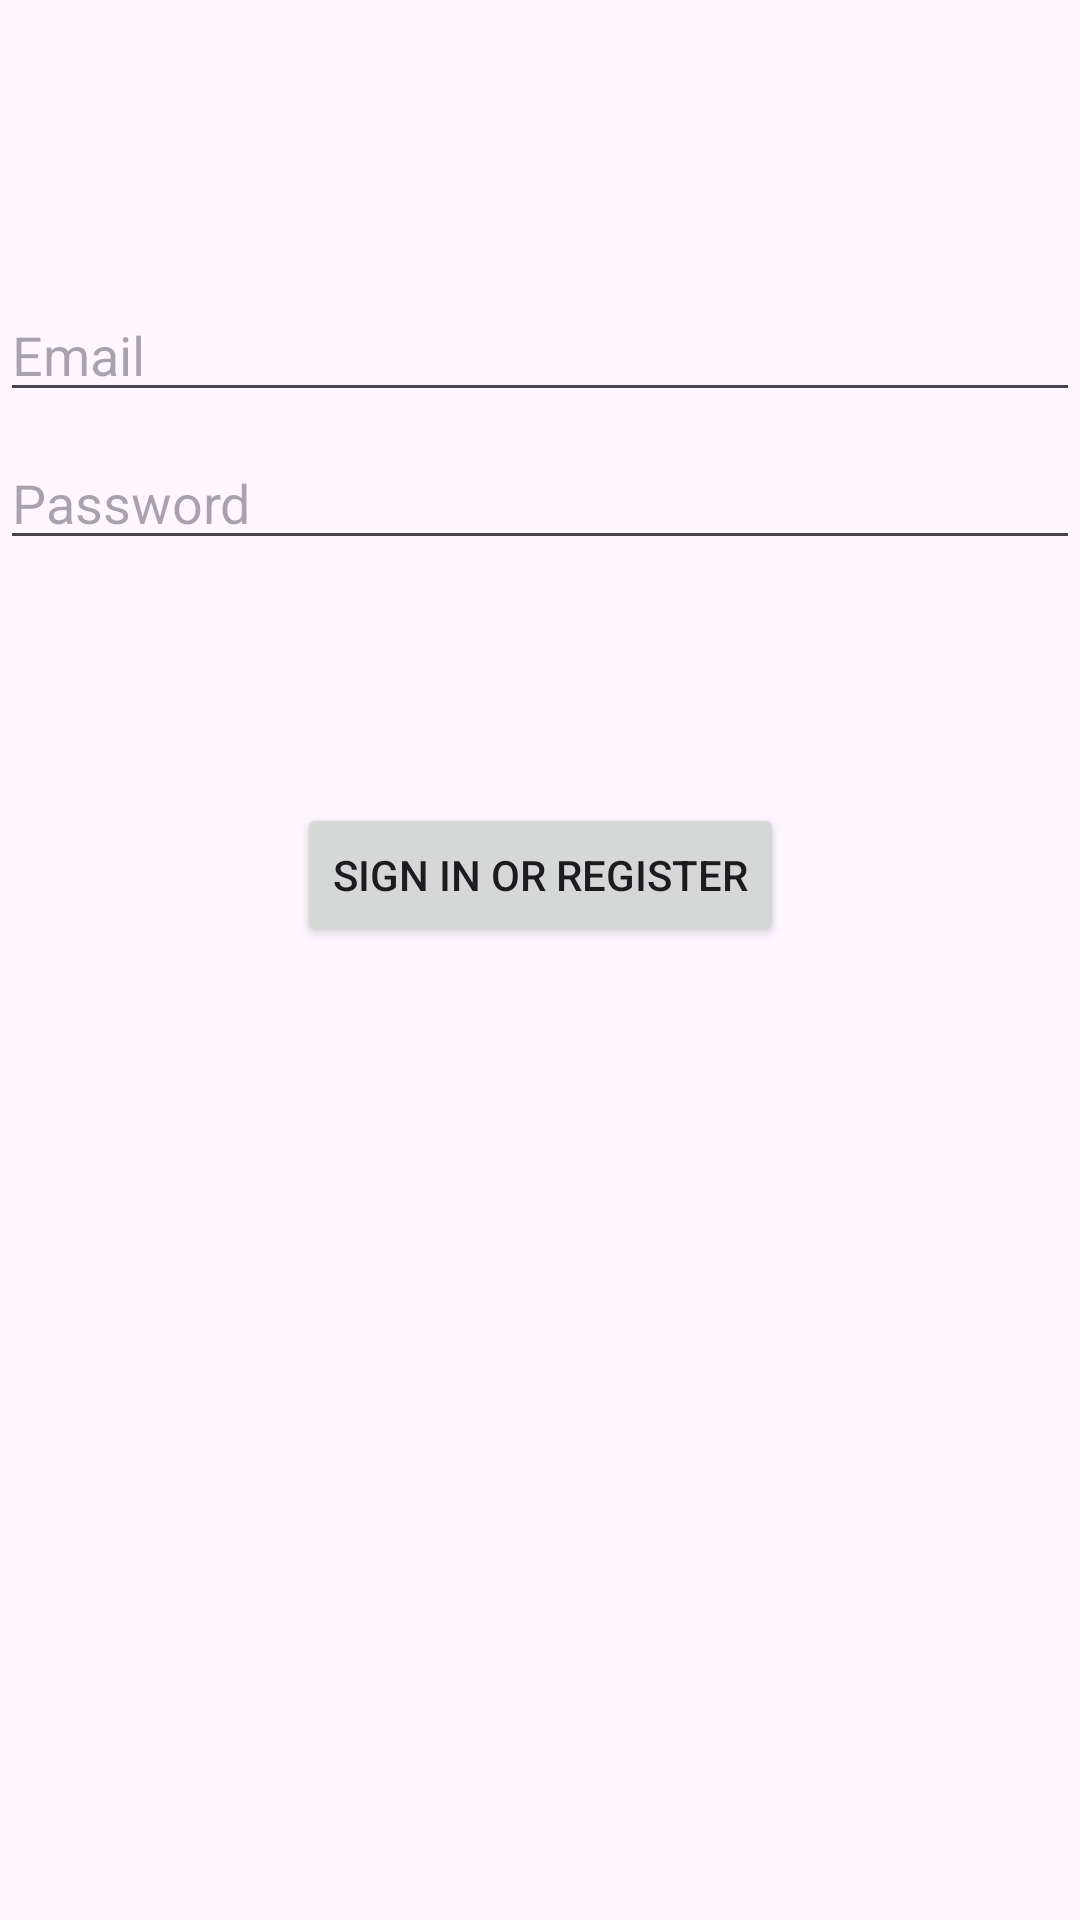

Reconstruct the res/layout file that produces this screen, plus the resources it refers to.
<!-- AndroidManifest.xml: application theme Theme.LightLogic -->
<!-- res/layout/activity_login.xml -->
<?xml version="1.0" encoding="utf-8"?>
<androidx.constraintlayout.widget.ConstraintLayout xmlns:android="http://schemas.android.com/apk/res/android"
    xmlns:app="http://schemas.android.com/apk/res-auto"
    xmlns:tools="http://schemas.android.com/tools"
    android:id="@+id/container"
    android:layout_width="match_parent"
    android:layout_height="match_parent"
    android:paddingLeft="@dimen/activity_horizontal_margin"
    android:paddingTop="@dimen/activity_vertical_margin"
    android:paddingRight="@dimen/activity_horizontal_margin"
    android:paddingBottom="@dimen/activity_vertical_margin"
    tools:context=".ui.login.LoginActivity">

    <EditText
        android:id="@+id/username"
        android:layout_width="0dp"
        android:layout_height="wrap_content"
        android:layout_marginTop="96dp"
        android:autofillHints="@string/prompt_email"
        android:hint="@string/prompt_email"
        android:inputType="textEmailAddress"
        android:selectAllOnFocus="true"
        app:layout_constraintEnd_toEndOf="parent"
        app:layout_constraintStart_toStartOf="parent"
        app:layout_constraintTop_toTopOf="parent" />

    <EditText
        android:id="@+id/password"
        android:layout_width="0dp"
        android:layout_height="wrap_content"
        android:layout_marginTop="8dp"
        android:autofillHints="@string/prompt_password"
        android:hint="@string/prompt_password"
        android:imeActionLabel="@string/action_sign_in_short"
        android:imeOptions="actionDone"
        android:inputType="textPassword"
        android:selectAllOnFocus="true"
        app:layout_constraintEnd_toEndOf="parent"
        app:layout_constraintStart_toStartOf="parent"
        app:layout_constraintTop_toBottomOf="@+id/username" />

    <Button
        android:id="@+id/loginbtn"
        android:layout_width="wrap_content"
        android:layout_height="wrap_content"
        android:layout_gravity="start"
        android:layout_marginTop="16dp"
        android:layout_marginBottom="64dp"
        android:enabled="true"
        android:text="@string/action_sign_in"
        app:layout_constraintBottom_toBottomOf="parent"
        app:layout_constraintEnd_toEndOf="parent"
        app:layout_constraintStart_toStartOf="parent"
        app:layout_constraintTop_toBottomOf="@+id/password"
        app:layout_constraintVertical_bias="0.2" />

    <ProgressBar
        android:id="@+id/loading"
        android:layout_width="wrap_content"
        android:layout_height="wrap_content"
        android:layout_gravity="center"
        android:layout_marginTop="64dp"
        android:layout_marginBottom="64dp"
        android:visibility="gone"
        app:layout_constraintBottom_toBottomOf="parent"
        app:layout_constraintEnd_toEndOf="@+id/password"
        app:layout_constraintStart_toStartOf="@+id/password"
        app:layout_constraintTop_toTopOf="parent"
        app:layout_constraintVertical_bias="0.3" />

</androidx.constraintlayout.widget.ConstraintLayout>
<!-- resources referenced by this layout -->
<resources>
  <string name="action_sign_in">Sign in or register</string>
  <string name="action_sign_in_short">Sign in</string>
  <string name="prompt_email">Email</string>
  <string name="prompt_password">Password</string>
  <style name="Theme.LightLogic" parent="Base.Theme.LightLogic" />
  <style name="Base.Theme.LightLogic" parent="Theme.Material3.DayNight.NoActionBar">
          
          
      </style>
</resources>
